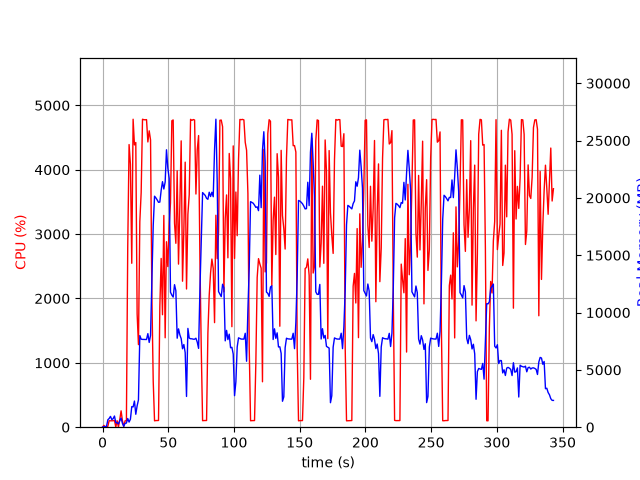

Source data for this figure (header and first rows):
elapsed_time, nproc, cpu, mem_real, mem_virtual
4.2438507080078125e-05, 1, 0.0, 7.543, 3185
1.006, 2, 28.8, 49.31, 161
2.014, 2, 3.0, 56.99, 168.2
3.022, 2, 3.0, 68.21, 179.4
4.03, 5, 13.9, 645.3, 2550
5.038, 4, 101.1, 759.5, 2521
6.046, 5, 99.3, 943.3, 3026
7.053, 3, 100.3, 658.2, 2110
8.061, 3, 100.3, 746.3, 2222
9.068, 4, 105.1, 974.8, 2771
10.08, 4, 3.0, 399.6, 1956
11.09, 3, 100.2, 378.2, 1670
12.09, 3, 3.0, 289, 1600
13.1, 4, 116.8, 566.2, 2218
14.11, 6, 254.2, 791.8, 2940
15.12, 3, 100.9, 341.1, 1653
16.13, 1, 12.9, 74.75, 690.8
17.14, 1, 99.1, 342.7, 1895
18.15, 1, 99.9, 359.5, 1383
19.16, 1, 2795, 757, 5423
20.19, 1, 4391, 448.2, 5443
21.21, 1, 4087, 694.3, 5467
22.23, 1, 2546, 1792, 7415
23.26, 1, 4784, 1769, 7415
24.28, 1, 4385, 2283, 7415
25.29, 1, 4423, 1127, 7415
26.31, 1, 1760, 1864, 9473
27.32, 1, 1283, 2381, 9475
28.37, 1, 3193, 7990, 16399
29.38, 1, 3644, 7678, 16399
30.4, 1, 4784, 7659, 16399
31.42, 1, 4777, 7654, 16399
32.44, 1, 4776, 7649, 16399
33.46, 1, 4778, 7649, 16399
34.48, 1, 4432, 8161, 16399
35.5, 1, 4604, 7393, 16399
36.52, 1, 4463, 8010, 18718
37.54, 1, 2023, 12732, 24410
38.56, 1, 714.4, 17585, 34650
39.56, 1, 99.3, 20147, 34650
40.57, 1, 103.2, 20002, 34650
41.58, 1, 104.2, 19822, 34650
42.59, 1, 104.3, 19615, 34650
43.59, 1, 1874, 19634, 34650
44.6, 1, 2622, 20664, 34650
45.61, 1, 1748, 21416, 46938
46.63, 1, 3290, 20774, 46938
47.64, 1, 1389, 21387, 46938
48.65, 1, 2881, 24196, 46938
49.67, 1, 2496, 22608, 46972
50.69, 1, 3133, 21704, 47008
51.7, 1, 3485, 11773, 47008
52.72, 1, 4761, 11521, 47008
53.75, 1, 4773, 11349, 47008
54.77, 1, 3170, 12431, 47094
55.78, 1, 2857, 11900, 47150
56.79, 1, 3983, 7762, 47150
57.8, 1, 2534, 8577, 47150
58.82, 1, 3447, 8055, 47150
59.84, 1, 4448, 7724, 47150
... 279 more rows
